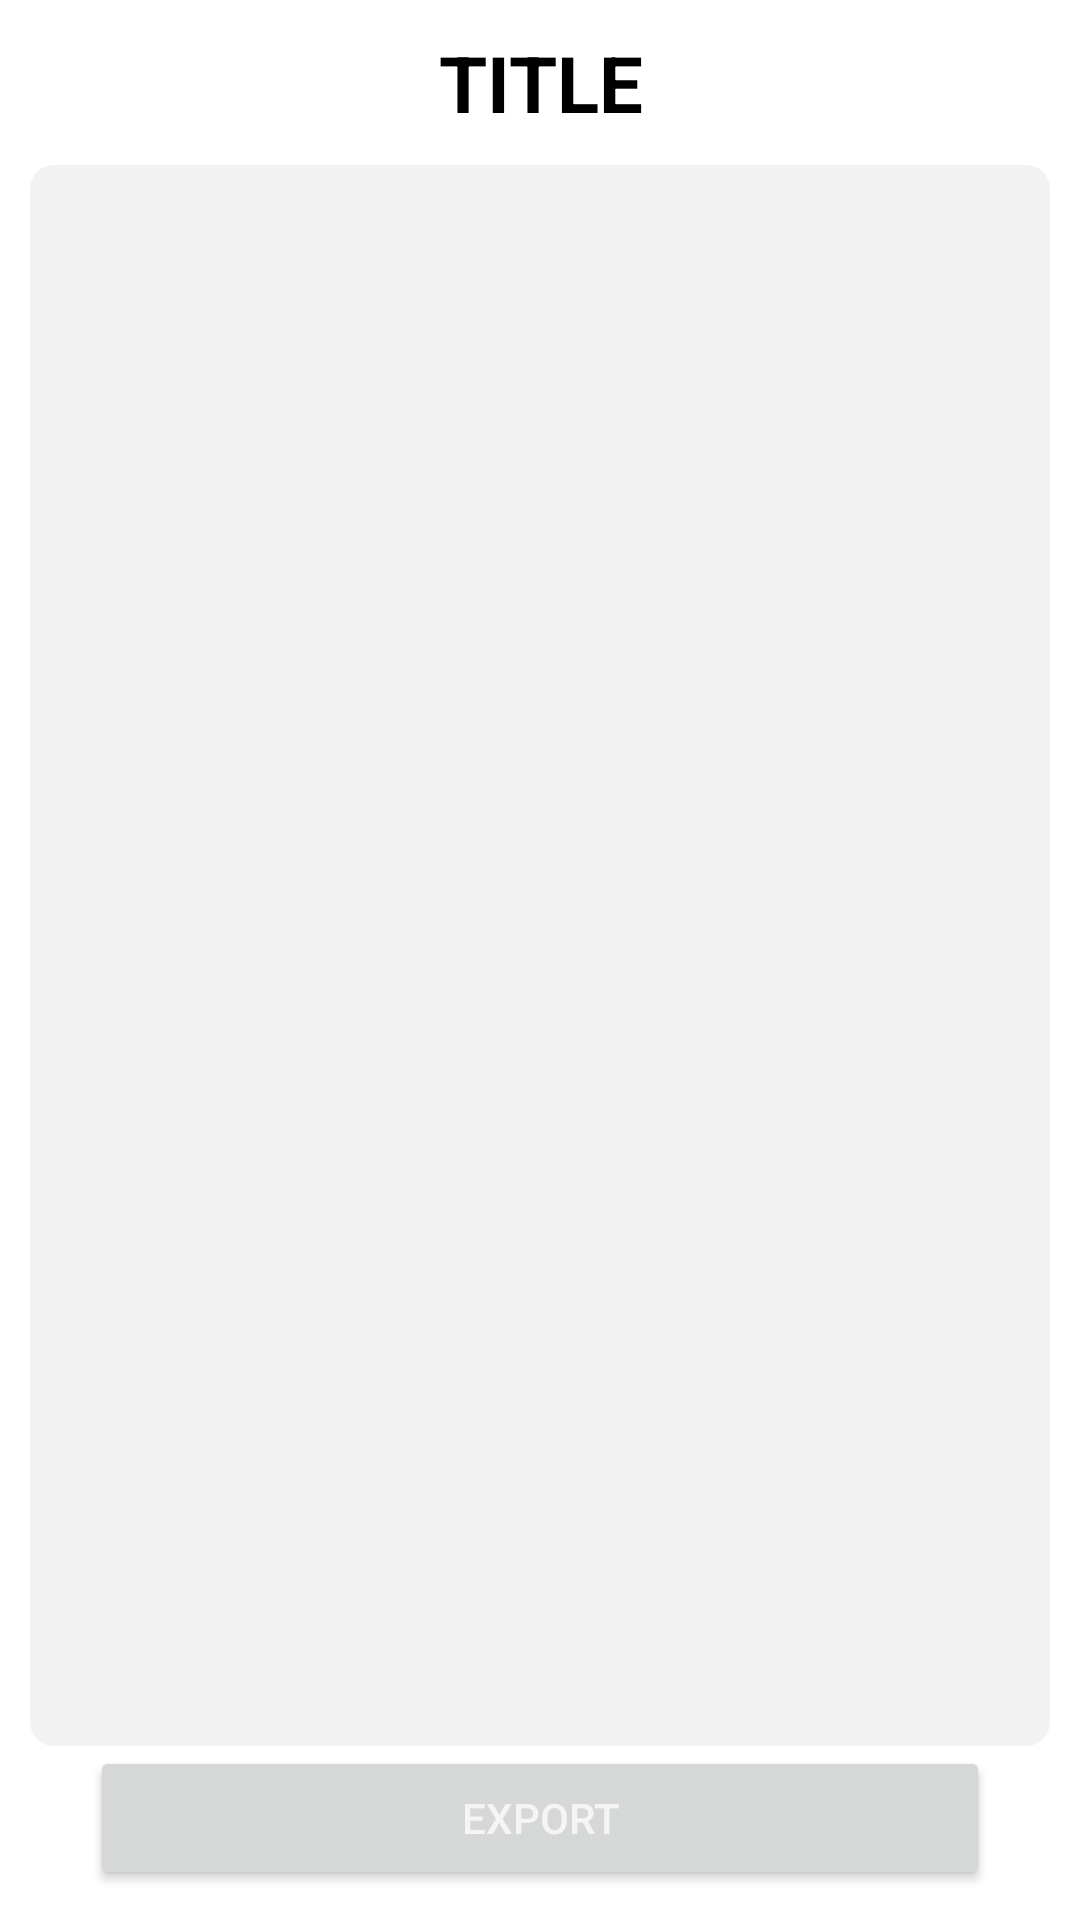

Produce the Android XML layout that renders to this screen, including the resource entries it uses.
<!-- AndroidManifest.xml: application theme Theme.Notificationalerts -->
<!-- res/layout/activity_responseusers.xml -->
<?xml version="1.0" encoding="utf-8"?>
<RelativeLayout xmlns:android="http://schemas.android.com/apk/res/android"
    xmlns:app="http://schemas.android.com/apk/res-auto"
    xmlns:tools="http://schemas.android.com/tools"
    android:layout_width="match_parent"
    android:layout_height="match_parent"
    android:orientation="vertical"
    tools:context=".admin.responseusers">
    <TextView
        android:id="@+id/titleTextView"
        android:layout_width="match_parent"
        android:layout_height="wrap_content"
        android:padding="10sp"
        android:textColor="@color/black"
        android:textSize="26sp"
        android:gravity="center"
        android:text="TITLE"
        android:textStyle="bold" />

    <androidx.recyclerview.widget.RecyclerView
        android:layout_width="match_parent"
        android:layout_below="@id/titleTextView"
        android:layout_height="match_parent"
        android:background="@drawable/dialog_background"
        android:layout_marginLeft="10sp"
        android:layout_marginRight="10sp"
        android:layout_above="@id/Export"
        android:id="@+id/recyclerView_response"/>

    <Button
        android:layout_width="match_parent"
        android:layout_height="wrap_content"
        android:id="@+id/Export"
        android:layout_marginLeft="30sp"
        android:layout_marginRight="30sp"
        android:layout_marginBottom="10sp"
        android:textColor="@color/white"
        android:layout_alignParentBottom="true"
        android:text="Export"/>

</RelativeLayout>
<!-- resources referenced by this layout -->
<resources>
  <color name="black">#000000</color>
  <color name="white">#F5F5F5</color>
  <!-- drawable dialog_background (drawable) -->
  <?xml version="1.0" encoding="utf-8"?>
  <shape xmlns:android="http://schemas.android.com/apk/res/android">
      
      <solid android:color="#f2f2f2" />
      
      <corners android:radius="8dp" />
  </shape>
  <style name="Theme.Notificationalerts" parent="Theme.MaterialComponents.DayNight.DarkActionBar">
          
          <item name="colorPrimary">@color/primaryTextColor</item>
          <item name="colorPrimaryVariant">@color/primaryTextColor</item>
          <item name="colorOnPrimary">@color/primaryTextColor</item>
          
          <item name="colorSecondary">@color/primaryTextColor</item>
          <item name="colorSecondaryVariant">@color/primaryTextColor</item>
          <item name="colorOnSecondary">@color/primaryTextColor</item>
          
          <item name="android:statusBarColor">?attr/colorPrimaryVariant</item>
          
      </style>
  <color name="primaryTextColor">#EF0C0C</color>
</resources>
